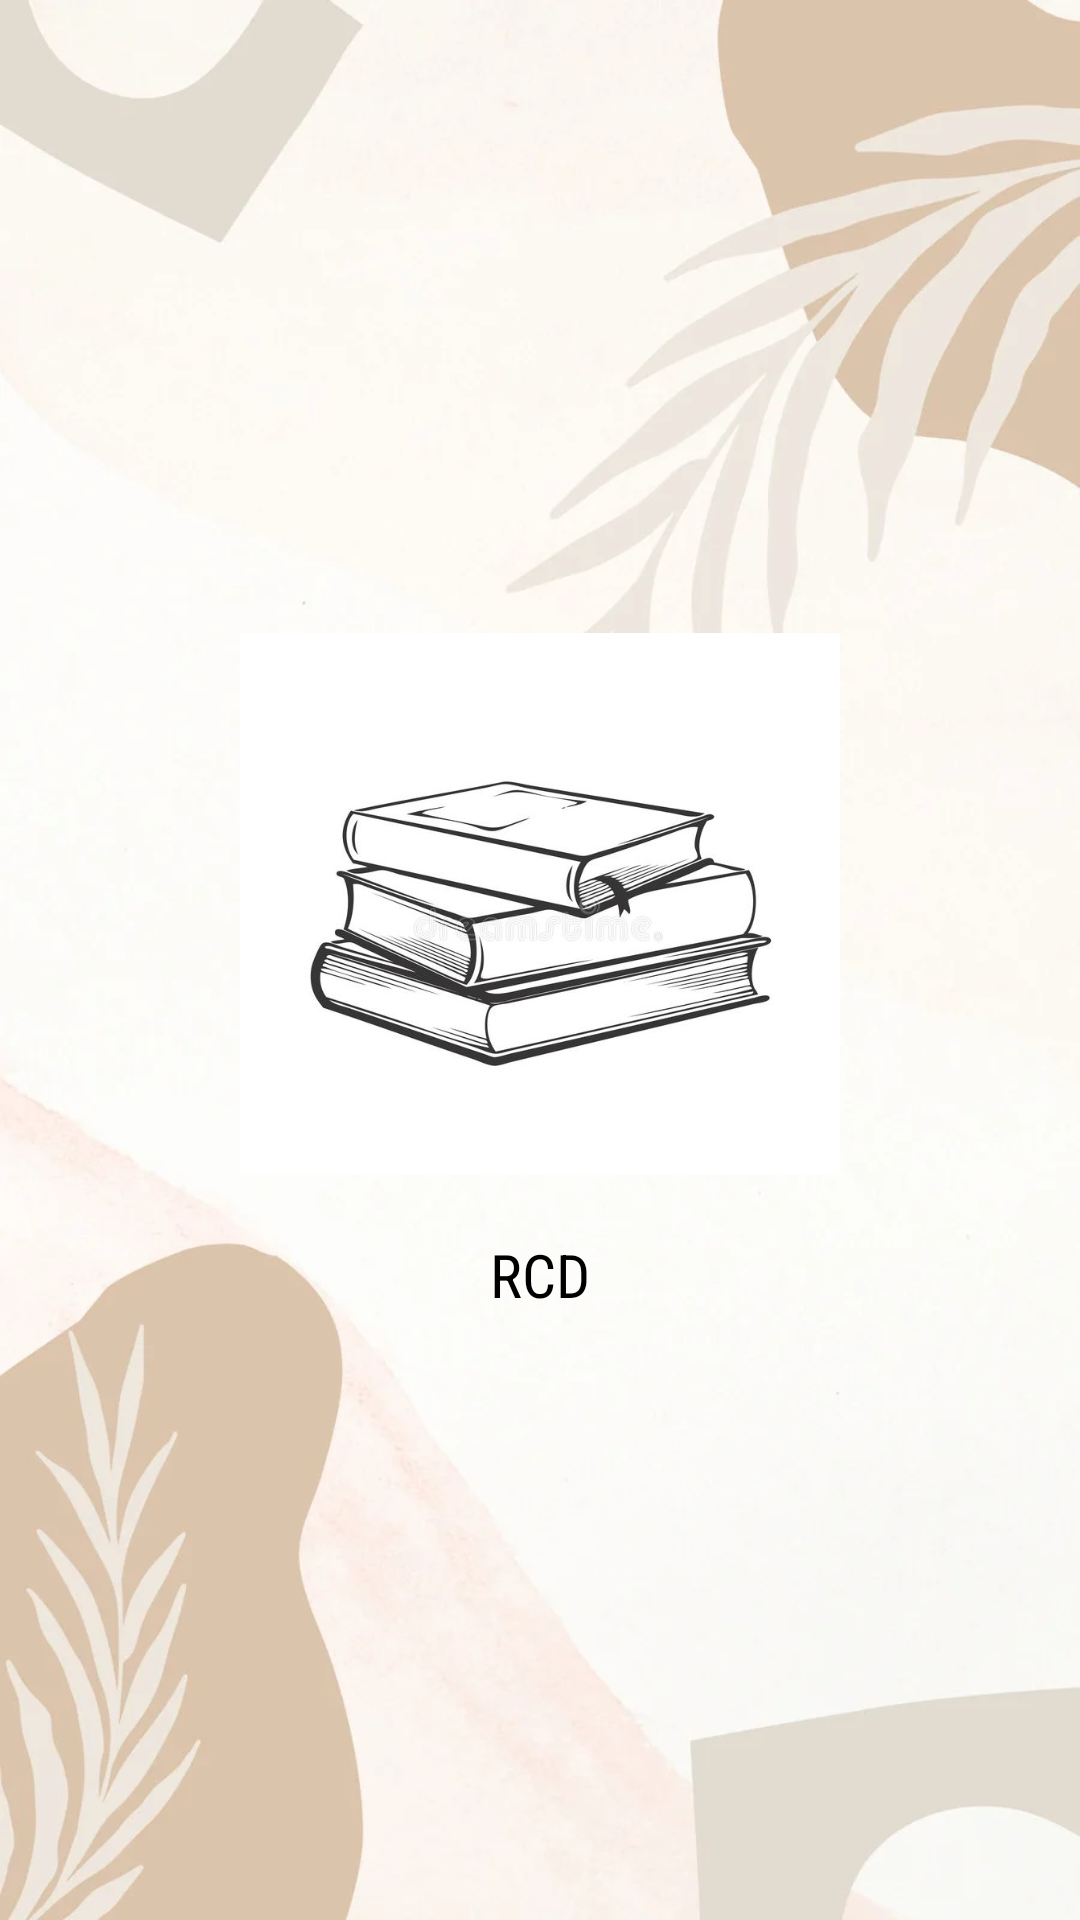

Android layout source for this screen:
<!-- AndroidManifest.xml: application theme Theme.MaterialComponents.Light.NoActionBar -->
<!-- res/layout/activity_splash.xml -->
<?xml version="1.0" encoding="utf-8"?>
<LinearLayout xmlns:android="http://schemas.android.com/apk/res/android"
    xmlns:app="http://schemas.android.com/apk/res-auto"
    xmlns:tools="http://schemas.android.com/tools"
    android:layout_width="match_parent"
    android:layout_height="match_parent"
    android:orientation="vertical"
    android:gravity="center"
    android:background="@drawable/background1"
    tools:context=".SplashActivity">

    <ImageView
        android:layout_width="200dp"
        android:layout_height="200dp"
        android:src="@drawable/logomyapp" />



    <TextView
        android:layout_width="wrap_content"
        android:layout_height="wrap_content"
        android:text="@string/app_name"
        android:textSize="20sp"
        android:layout_marginTop="10dp"
        android:fontFamily="sans-serif-condensed"
        android:textColor="@color/black"
        />


</LinearLayout>
<!-- resources referenced by this layout -->
<resources>
  <!-- drawable background1: png bitmap (drawable, 309824 bytes) -->
  <!-- drawable logomyapp: jpg bitmap (drawable, 56910 bytes) -->
  <string name="app_name">RCD</string>
  <!-- not gathered from this repository: default colours our renderer supplied (Android Studio template values) -->
  <color name="black">#FF000000</color>
</resources>
